The GitHub repository iz0301/AFRL-Capstone-2020 contains a labelled image folder "defect_type" with 3 categories: eraser mark defect, none, pencil mark defect. Examples follow, each with its label.

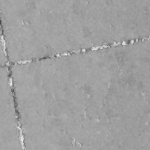
Label: none

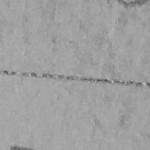
Label: pencil mark defect

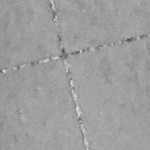
Label: none

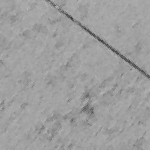
Label: eraser mark defect

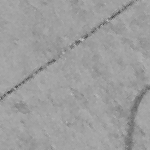
Label: pencil mark defect

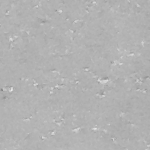
Label: eraser mark defect
